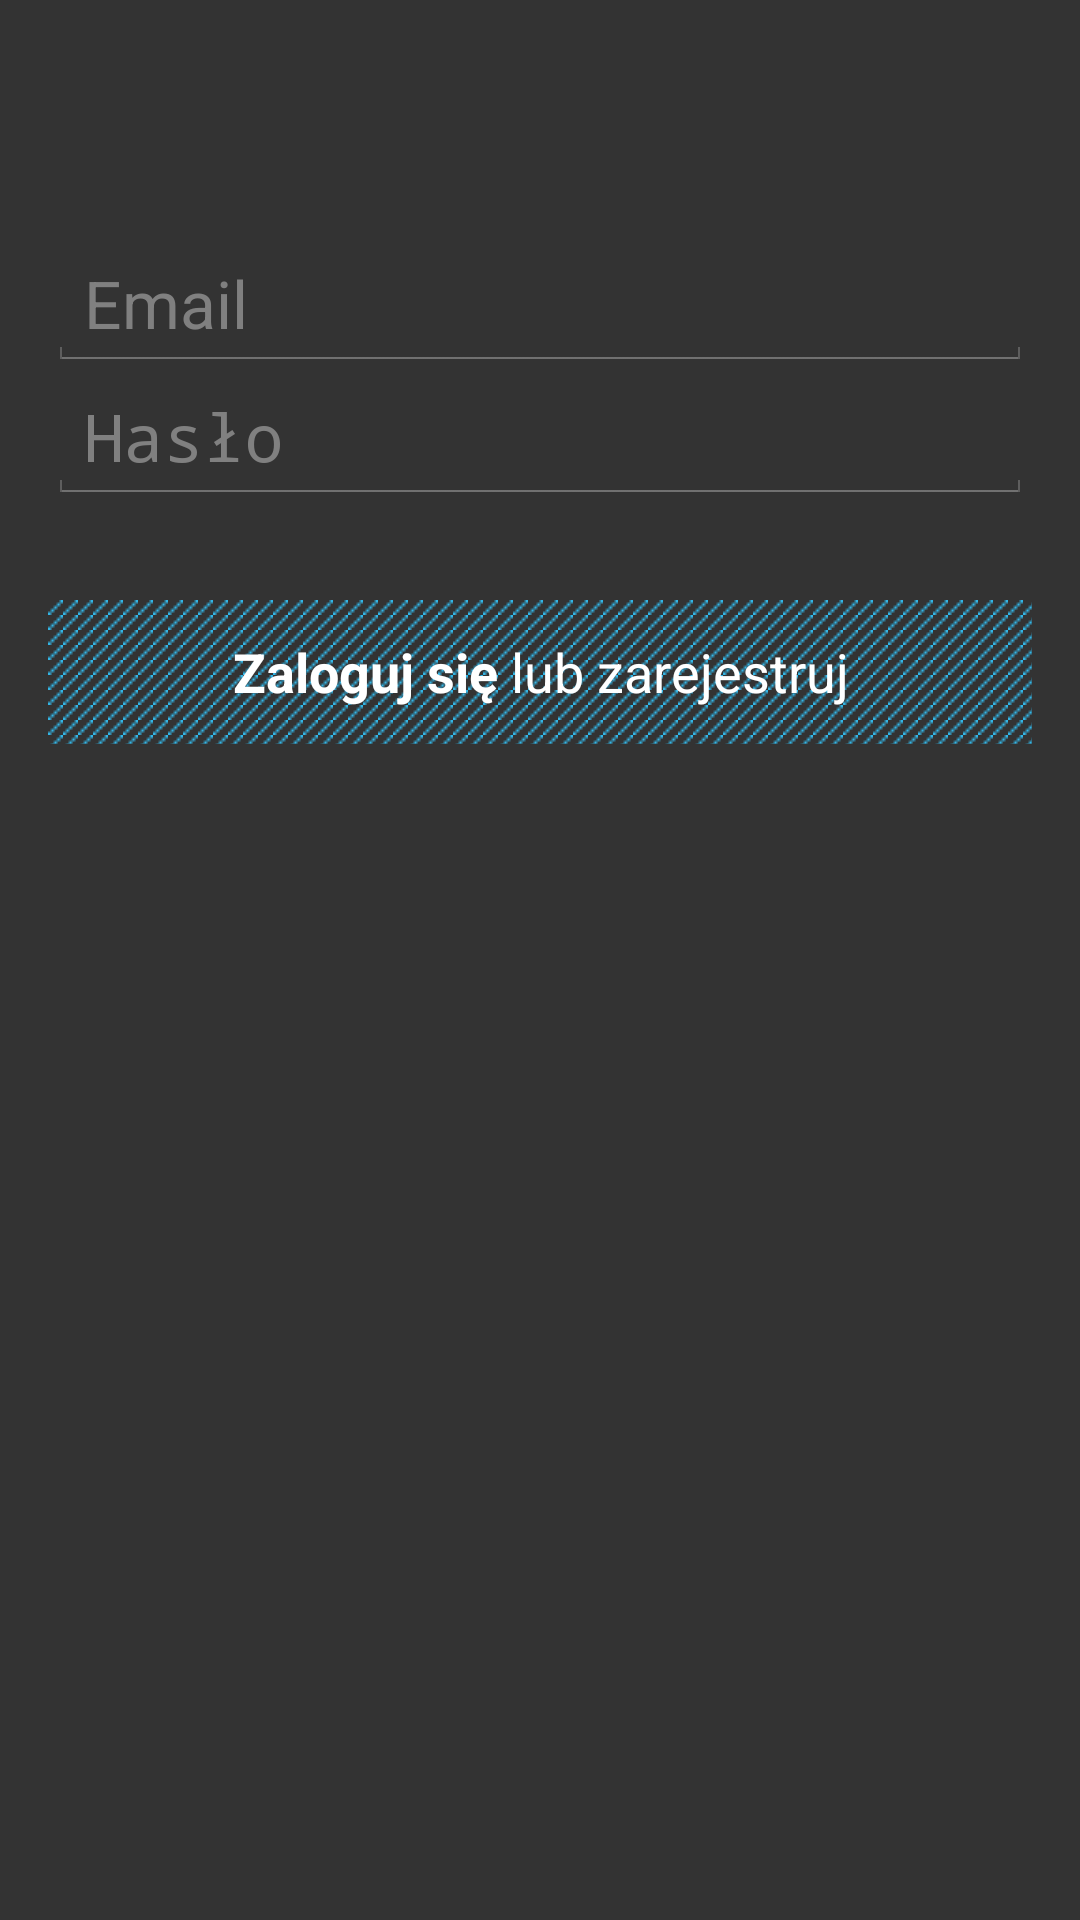

This screen was rendered from an Android layout file. Write that file and the resources it references.
<!-- AndroidManifest.xml: application theme BRSTheme -->
<!-- res/layout/activity_login.xml -->
<ScrollView xmlns:android="http://schemas.android.com/apk/res/android"
            android:id="@+id/login_form"
            android:layout_width="match_parent"
            android:layout_height="match_parent">

    <LinearLayout
        android:layout_width="fill_parent"
        android:layout_height="wrap_content"
        android:layout_marginLeft="16dp"
        android:layout_marginRight="16dp"
        android:gravity="center"
        android:orientation="vertical">

        <TextView
            android:id="@+id/title"
            android:layout_width="fill_parent"
            android:layout_height="wrap_content"
            android:gravity="center"
            android:paddingBottom="16dp"
            android:paddingTop="34dp"
            android:textAppearance="?android:attr/textAppearanceLarge"/>

        <EditText
            android:id="@+id/email"
            android:layout_width="fill_parent"
            android:layout_height="wrap_content"
            android:hint="@string/prompt_email"
            android:inputType="textEmailAddress"
            android:maxLines="1"
            android:singleLine="true"
            android:textSize="22sp"/>

        <EditText
            android:id="@+id/password"
            android:layout_width="fill_parent"
            android:layout_height="wrap_content"
            android:hint="@string/prompt_password"
            android:imeActionId="@+id/login"
            android:imeActionLabel="@string/action_sign_in_short"
            android:imeOptions="actionUnspecified"
            android:inputType="textPassword"
            android:maxLines="1"
            android:singleLine="true"
            android:textSize="22sp"/>

        <ProgressBar
            android:id="@+id/login_progress"
            style="?android:attr/progressBarStyleHorizontal"
            android:layout_width="fill_parent"
            android:layout_height="wrap_content"
            android:indeterminateOnly="true"
            android:paddingTop="16dp"
            android:visibility="invisible"/>

        <Button
            android:id="@+id/sign_in_button"
            android:layout_width="fill_parent"
            android:layout_height="wrap_content"
            android:background="@drawable/button_blue"
            android:text="@string/action_sign_in_register"
            android:textColor="@color/white"/>
    </LinearLayout>

</ScrollView>
<!-- resources referenced by this layout -->
<resources>
  <color name="white">#ffffff</color>
  <!-- drawable button_blue (drawable) -->
  <?xml version="1.0" encoding="utf-8"?>
  
  <selector xmlns:android="http://schemas.android.com/apk/res/android">
  
      <item android:drawable="@color/holo_blue_dark" android:state_pressed="true"/>
      <item android:drawable="@color/highlighted_text_holo_dark" android:state_focused="true"/>
      <item android:drawable="@drawable/tiled_background_blue" android:state_enabled="true"/>
      <item android:drawable="@drawable/tiled_background_red" android:state_enabled="false"/>
  
  </selector>
  <string name="action_sign_in_register">
          <b>Zaloguj się</b>
          lub zarejestruj
      </string>
  <string name="action_sign_in_short">Zaloguj</string>
  <string name="prompt_email">Email</string>
  <string name="prompt_password">Hasło</string>
  <style name="BRSTheme" parent="android:Theme.Holo.NoActionBar">
          <item name="android:windowBackground">@color/background</item>
      </style>
  <color name="holo_blue_dark">#ff0099cc</color>
  <color name="highlighted_text_holo_dark">#6633b5e5</color>
  <!-- drawable tiled_background_blue (drawable) -->
  <?xml version="1.0" encoding="utf-8"?>
  
  <bitmap xmlns:android="http://schemas.android.com/apk/res/android"
          android:dither="true"
          android:src="@drawable/diagonal_line_blue"
          android:tileMode="repeat">
  
  </bitmap>
  <!-- drawable tiled_background_red (drawable) -->
  <?xml version="1.0" encoding="utf-8"?>
  
  <bitmap xmlns:android="http://schemas.android.com/apk/res/android"
          android:dither="true"
          android:src="@drawable/diagonal_line_red"
          android:tileMode="repeat">
  
  </bitmap>
  <color name="background">#333333</color>
  <!-- drawable diagonal_line_blue: png bitmap (drawable, 2894 bytes) -->
  <!-- drawable diagonal_line_red: png bitmap (drawable, 2894 bytes) -->
</resources>
